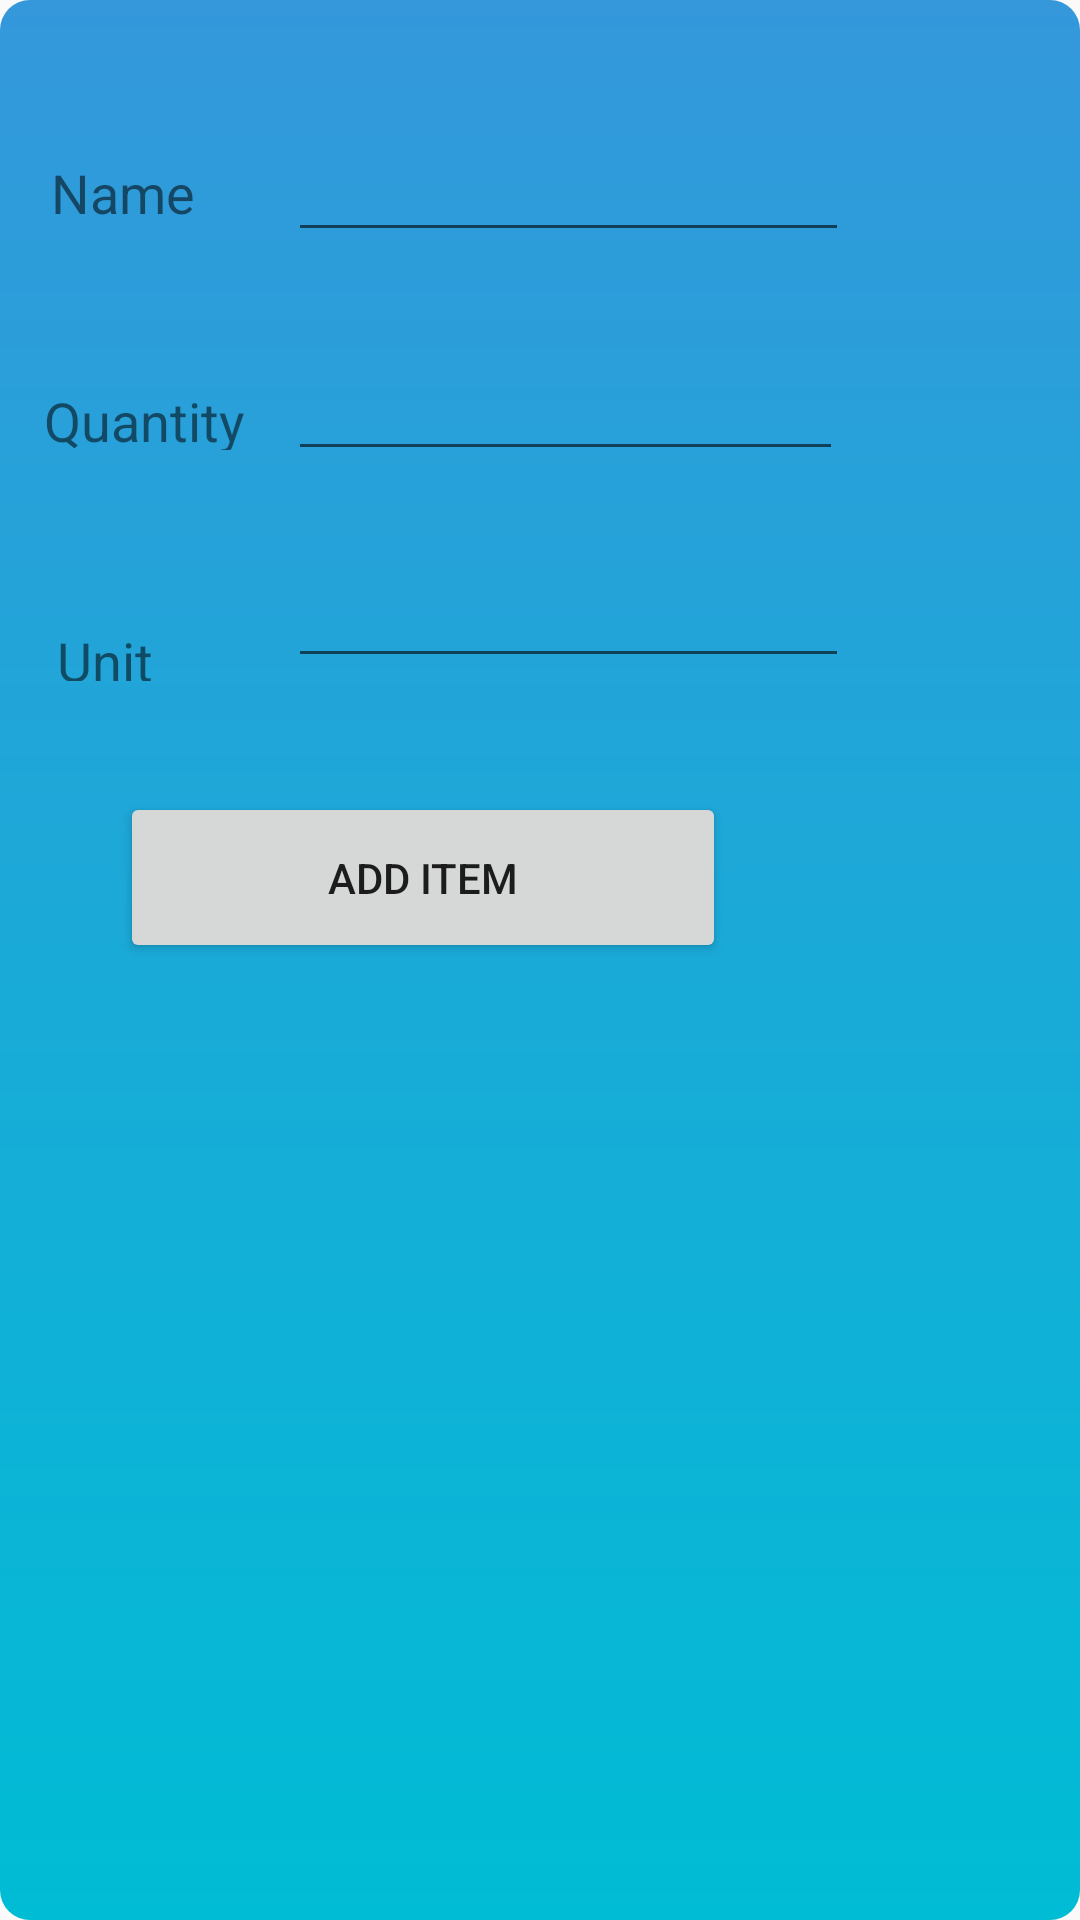

Produce the Android XML layout that renders to this screen, including the resource entries it uses.
<!-- AndroidManifest.xml: application theme AppTheme -->
<!-- res/layout/activity_add_grocery_item.xml -->
<?xml version="1.0" encoding="utf-8"?>
<android.support.constraint.ConstraintLayout xmlns:android="http://schemas.android.com/apk/res/android"
    xmlns:app="http://schemas.android.com/apk/res-auto"
    xmlns:tools="http://schemas.android.com/tools"
    android:layout_width="wrap_content"
    android:layout_height="wrap_content"
    android:background="@drawable/pop_add"
    tools:context=".AddGroceryItem">

    <EditText
        android:id="@+id/unit"
        android:layout_width="187dp"
        android:layout_height="38dp"
        android:layout_marginStart="96dp"
        android:layout_marginTop="188dp"
        android:ems="10"
        android:inputType="textPersonName"
        app:layout_constraintStart_toStartOf="parent"
        app:layout_constraintTop_toTopOf="parent" />

    <EditText
        android:id="@+id/quantity"
        android:layout_width="185dp"
        android:layout_height="41dp"
        android:layout_marginStart="96dp"
        android:layout_marginTop="116dp"
        android:ems="10"
        android:inputType="number"
        app:layout_constraintStart_toStartOf="parent"
        app:layout_constraintTop_toTopOf="parent" />

    <TextView
        android:id="@+id/textView4"
        android:layout_width="70dp"
        android:layout_height="19dp"
        android:layout_marginTop="208dp"
        android:text="Unit"
        android:textAlignment="center"
        android:textColor="@color/sign_in_separator_color"
        android:textSize="18sp"
        app:layout_constraintStart_toStartOf="parent"
        app:layout_constraintTop_toTopOf="parent" />

    <TextView
        android:id="@+id/textView3"
        android:layout_width="96dp"
        android:layout_height="22dp"
        android:layout_marginTop="128dp"
        android:text="Quantity"
        android:textAlignment="center"
        android:textColor="@color/sign_in_separator_color"
        android:textSize="18sp"
        app:layout_constraintStart_toStartOf="parent"
        app:layout_constraintTop_toTopOf="parent" />

    <TextView
        android:id="@+id/textView2"
        android:layout_width="82dp"
        android:layout_height="25dp"
        android:layout_marginTop="52dp"
        android:text="Name"
        android:textAlignment="center"
        android:textColor="@color/sign_in_separator_color"
        android:textSize="18sp"
        app:layout_constraintStart_toStartOf="parent"
        app:layout_constraintTop_toTopOf="parent" />

    <EditText
        android:id="@+id/name"
        android:layout_width="187dp"
        android:layout_height="44dp"
        android:layout_marginStart="96dp"
        android:layout_marginTop="40dp"
        android:ems="10"
        android:inputType="textPersonName"
        app:layout_constraintStart_toStartOf="parent"
        app:layout_constraintTop_toTopOf="parent" />

    <Button
        android:id="@+id/additem"
        android:layout_width="202dp"
        android:layout_height="57dp"
        android:layout_marginStart="40dp"
        android:layout_marginTop="264dp"
        android:text="Add Item"
        app:layout_constraintStart_toStartOf="parent"
        app:layout_constraintTop_toTopOf="parent" />

    <TextView
        android:layout_width="wrap_content"
        android:layout_height="wrap_content"
        android:layout_marginStart="312dp"
        android:layout_marginTop="364dp"
        android:text="     "
        app:layout_constraintStart_toStartOf="parent"
        app:layout_constraintTop_toTopOf="parent" />
</android.support.constraint.ConstraintLayout>
<!-- resources referenced by this layout -->
<resources>
  <!-- drawable pop_add (drawable) -->
  <?xml version="1.0" encoding="utf-8"?>
  <shape xmlns:android="http://schemas.android.com/apk/res/android">
      <gradient
          android:startColor= "#3498db"
          android:endColor= "#00BCD4"
          android:angle= "270"
          />
      <corners
          android:radius="10dp"
          />
  </shape>
  <style name="AppTheme" parent="Theme.AppCompat.Light.DarkActionBar">
          
          <item name="colorPrimary">@color/colorPrimary</item>
          <item name="colorPrimaryDark">@color/colorPrimaryDark</item>
          <item name="colorAccent">@color/colorAccent</item>
      </style>
  <color name="colorPrimary">#add8e6</color>
  <color name="colorPrimaryDark">#000080</color>
  <color name="colorAccent">#000000</color>
</resources>
